28-way image classification set "patches" from GitHub (AlbertoPresta/Thesis); label vocabulary: Amandinea punctata, Arthonia radiata, Caloplaca cerina, Candelariella reflexa, Candelariella xanthostigma, Chrysothrix candelaris, Diploicia canescens, Flavoparmelia caperata, Gyalolechia flavorubescens, Hyperphyscia adglutinata, Lecanora argentata, Lecanora carpinea, Lecanora chlarotera, Lecidella elaeochroma, Melanelixia glabratula, Parmotrema chinense, Pertusaria amara, Pertusaria pertusa, Phaeophyscia orbicularis, Physcia biziana, Physconia grisea, Punctelia subrudecta, Ramalina farinacea, Ramalina fastigiata, Xanthomendoza fallax, Xanthomendoza fulva, flavoparmenia soredians, rinodina sophonens.

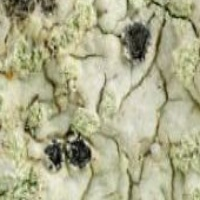
Label: Diploicia canescens

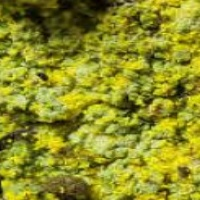
Label: Chrysothrix candelaris

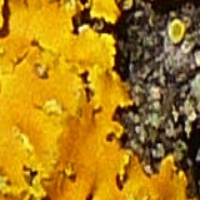
Label: Xanthomendoza fulva

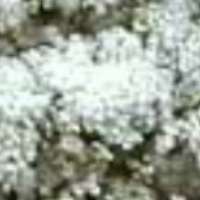
Label: Pertusaria amara

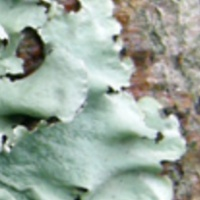
Label: Parmotrema chinense

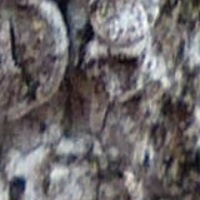
Label: Lecanora carpinea
